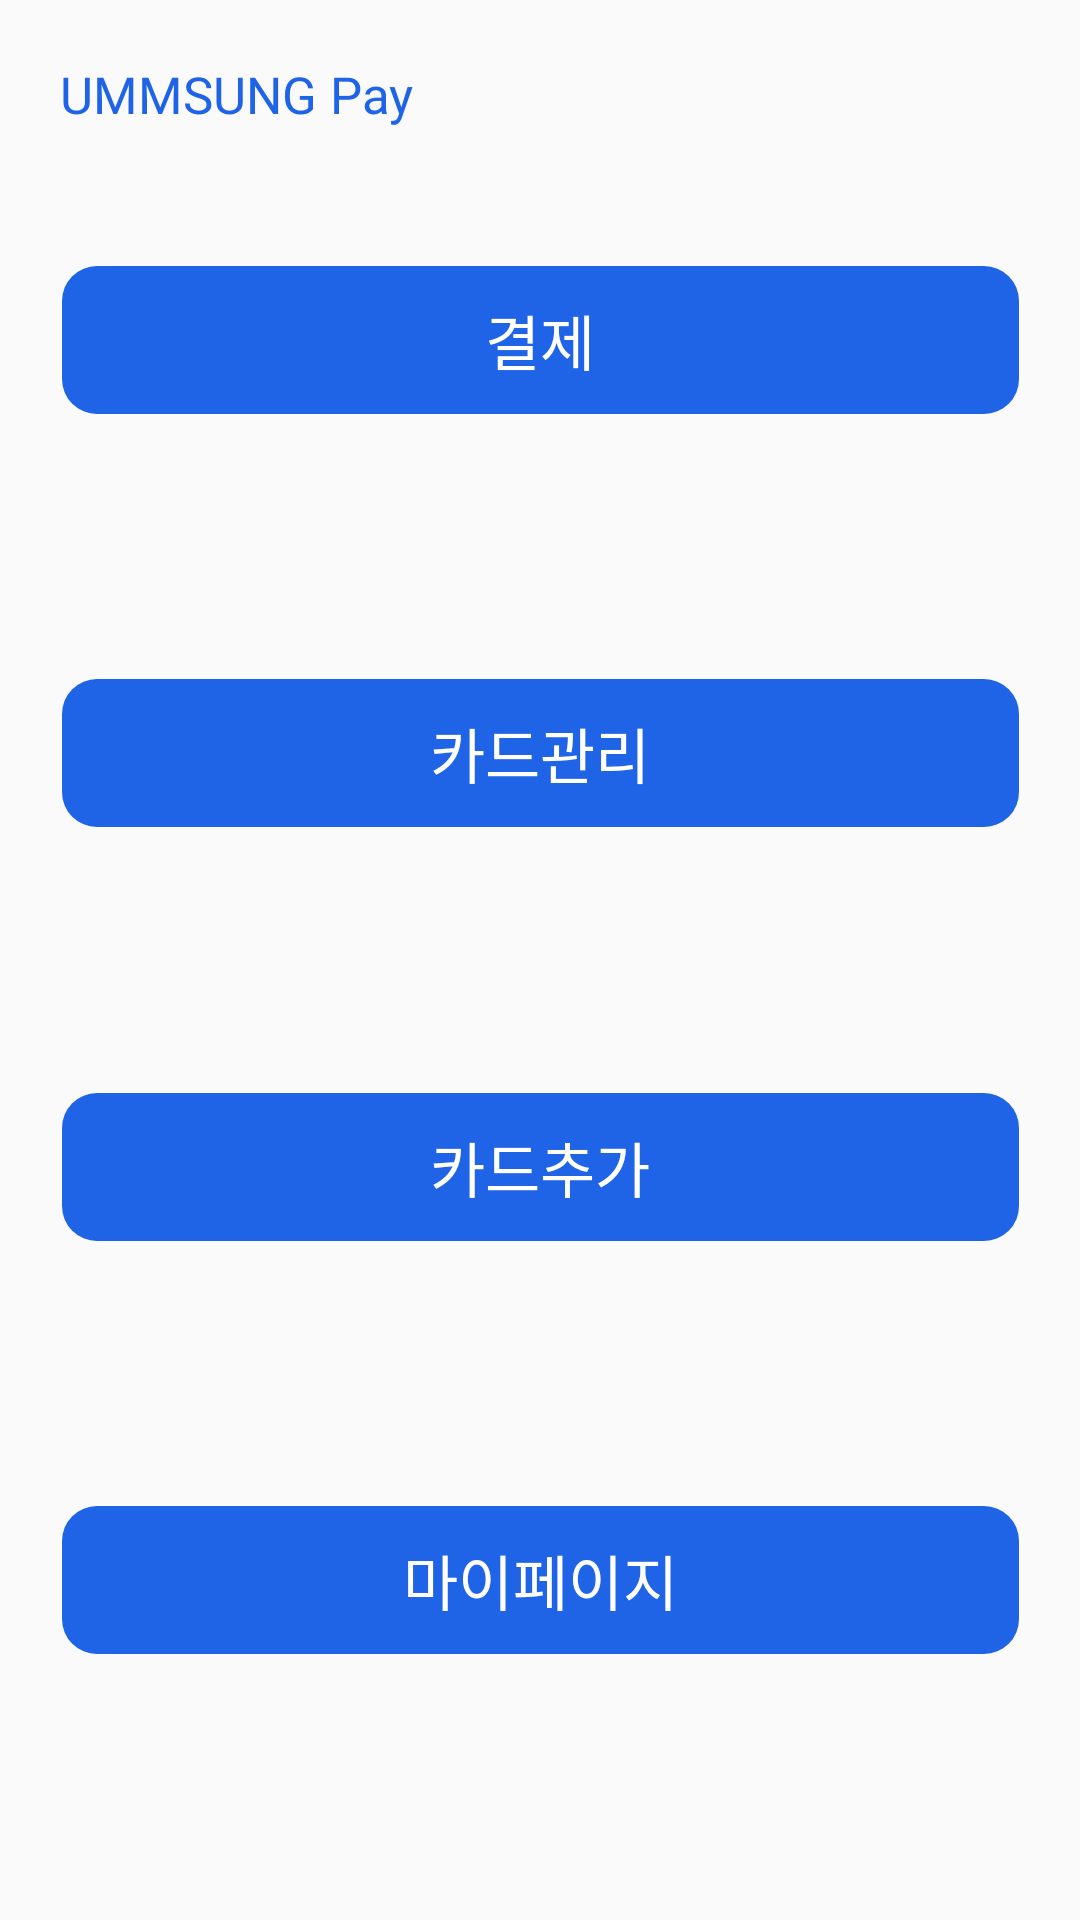

Produce the Android XML layout that renders to this screen, including the resource entries it uses.
<!-- AndroidManifest.xml: application theme Theme.Ummsungpay -->
<!-- res/layout/activity_main.xml -->
<?xml version="1.0" encoding="utf-8"?>
<androidx.constraintlayout.widget.ConstraintLayout xmlns:android="http://schemas.android.com/apk/res/android"
    xmlns:app="http://schemas.android.com/apk/res-auto"
    xmlns:tools="http://schemas.android.com/tools"
    android:layout_width="match_parent"
    android:layout_height="match_parent"
    tools:context=".MainActivity">

    <TextView
        android:layout_width="wrap_content"
        android:layout_height="wrap_content"
        android:fontFamily="@font/thejamsil_3_regular"
        android:textColor="#1F63E7"
        android:textSize="17sp"
        app:layout_constraintStart_toStartOf="parent"
        app:layout_constraintTop_toTopOf="parent"
        android:layout_marginTop="20dp"
        android:layout_marginStart="20dp"
        android:text="UMMSUNG Pay" />

    <TextView
        android:id="@+id/home_pay"
        android:layout_width="319dp"
        android:layout_height="49.49dp"
        android:background="@drawable/button_next"
        app:layout_constraintTop_toTopOf="parent"
        app:layout_constraintLeft_toLeftOf="parent"
        app:layout_constraintRight_toRightOf="parent"
        app:layout_constraintBottom_toTopOf="@id/home_cardlist"
        android:fontFamily="@font/nanum_square_b"
        android:textColor="#FFFFFF"
        android:textSize="20sp"
        android:text="결제"
        android:textAlignment="center"
        android:gravity="center"
        />

    <TextView
        android:id="@+id/home_cardlist"
        android:layout_width="319dp"
        android:layout_height="49.49dp"
        android:background="@drawable/button_next"
        app:layout_constraintTop_toBottomOf="@id/home_pay"
        app:layout_constraintLeft_toLeftOf="parent"
        app:layout_constraintRight_toRightOf="parent"
        app:layout_constraintBottom_toTopOf="@id/home_cardadd"
        android:fontFamily="@font/nanum_square_b"
        android:textColor="#FFFFFF"
        android:textSize="20sp"
        android:text="카드관리"
        android:textAlignment="center"
        android:gravity="center"
        />

    <TextView
        android:id="@+id/home_cardadd"
        android:layout_width="319dp"
        android:layout_height="49.49dp"
        android:background="@drawable/button_next"
        app:layout_constraintTop_toBottomOf="@id/home_cardlist"
        app:layout_constraintLeft_toLeftOf="parent"
        app:layout_constraintRight_toRightOf="parent"
        app:layout_constraintBottom_toTopOf="@id/home_mypage"
        android:fontFamily="@font/nanum_square_b"
        android:textColor="#FFFFFF"
        android:textSize="20sp"
        android:text="카드추가"
        android:textAlignment="center"
        android:gravity="center"
        />

    <TextView
        android:id="@+id/home_mypage"
        android:layout_width="319dp"
        android:layout_height="49.49dp"
        android:background="@drawable/button_next"
        app:layout_constraintTop_toBottomOf="@id/home_cardadd"
        app:layout_constraintLeft_toLeftOf="parent"
        app:layout_constraintRight_toRightOf="parent"
        app:layout_constraintBottom_toBottomOf="parent"
        android:fontFamily="@font/nanum_square_b"
        android:textColor="#FFFFFF"
        android:textSize="20sp"
        android:text="마이페이지"
        android:textAlignment="center"
        android:gravity="center"
        />

    <LinearLayout
        android:layout_width="match_parent"
        android:layout_height="match_parent"
        android:layout_weight="2"
        android:orientation="horizontal">

        <Button
            android:id="@+id/button_left"
            android:layout_width="0dp"
            android:layout_height="match_parent"
            android:layout_weight="1"
            android:background="@android:color/transparent"
            app:layout_constraintLeft_toLeftOf="parent"
            />

        <Button
            android:id="@+id/button_right"
            android:layout_width="0dp"
            android:layout_height="match_parent"
            android:layout_weight="1"
            android:background="@android:color/transparent"
            app:layout_constraintRight_toRightOf="parent"
            />

    </LinearLayout>


</androidx.constraintlayout.widget.ConstraintLayout>
<!-- resources referenced by this layout -->
<resources>
  <!-- drawable button_next (drawable) -->
  <?xml version="1.0" encoding="utf-8"?>
  <shape xmlns:android="http://schemas.android.com/apk/res/android"
      android:shape="rectangle">
  
      <solid
          android:color="#1F63E7"/>
  
      <corners
          android:radius="11.59dp" />
  
  </shape>
  <style name="Theme.Ummsungpay" parent="Theme.AppCompat.Light.NoActionBar" />
</resources>
